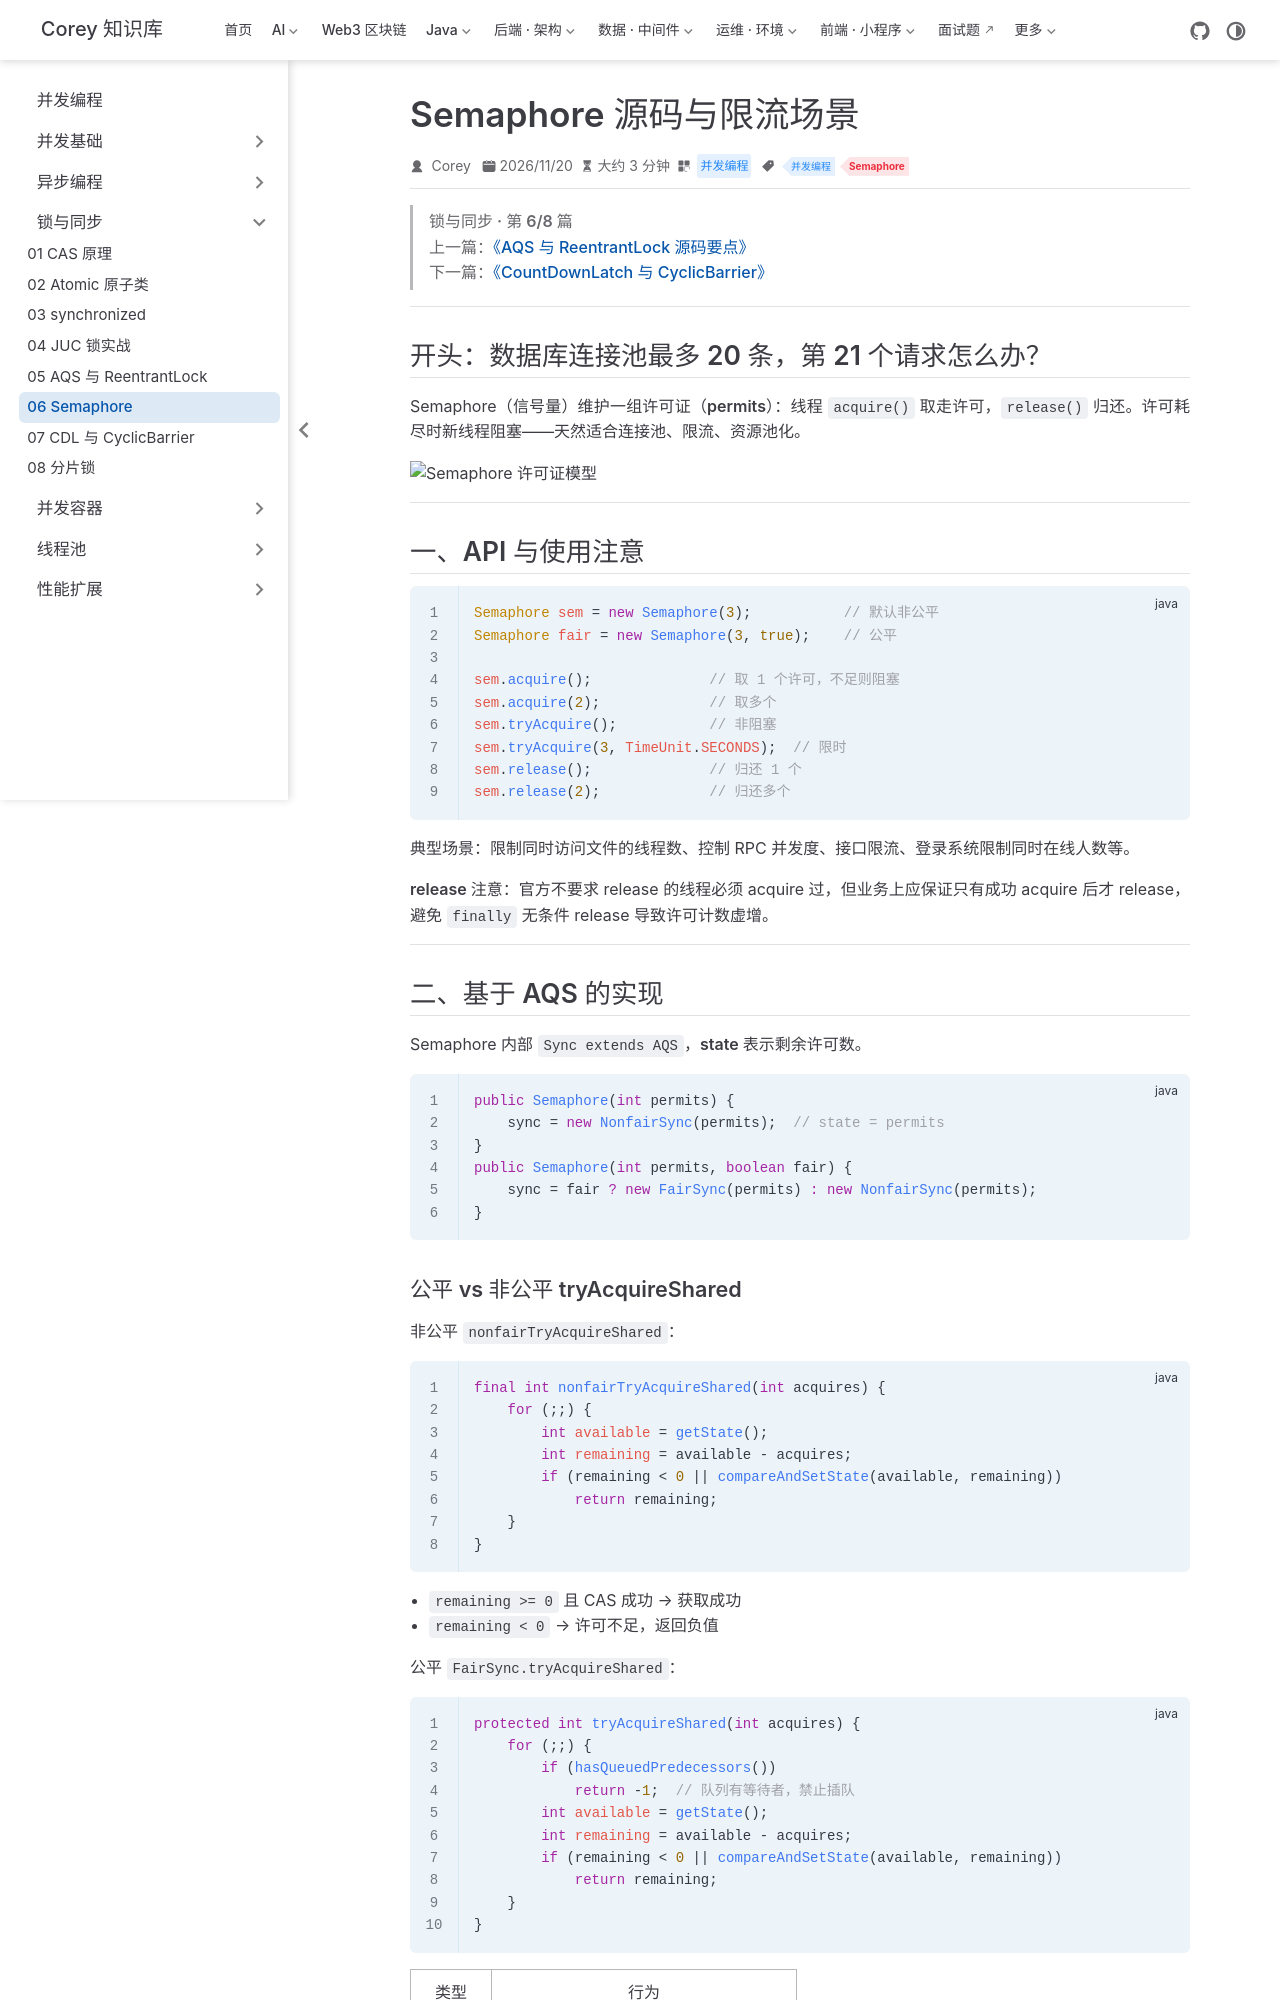

repository: code-corey/code-corey.github.io · page: 并发编程/lock/juc-14-semaphore.html · generator: jekyll

---
title: "Semaphore 源码与限流场景"
sidebarGroup: "锁与同步"
shortTitle: "06 Semaphore"
order: 6
date: 2026-11-20
category: "并发编程"
tag:
  - "并发编程"
  - "Semaphore"
---

> **锁与同步 · 第 6/8 篇**  
> 上一篇：[《AQS 与 ReentrantLock 源码要点》](/并发编程/lock/juc-13-aqs-reentrantlock)  
> 下一篇：[《CountDownLatch 与 CyclicBarrier》](/并发编程/lock/juc-15-latch-barrier)

---

## 开头：数据库连接池最多 20 条，第 21 个请求怎么办？

Semaphore（信号量）维护一组**许可证（permits）**：线程 `acquire()` 取走许可，`release()` 归还。许可耗尽时新线程阻塞——天然适合连接池、限流、资源池化。

![Semaphore 许可证模型](/并发编程/lock/09a/p01-01.png)

---

## 一、API 与使用注意

```java
Semaphore sem = new Semaphore(3);           // 默认非公平
Semaphore fair = new Semaphore(3, true);    // 公平

sem.acquire();              // 取 1 个许可，不足则阻塞
sem.acquire(2);             // 取多个
sem.tryAcquire();           // 非阻塞
sem.tryAcquire(3, TimeUnit.SECONDS);  // 限时
sem.release();              // 归还 1 个
sem.release(2);             // 归还多个
```

典型场景：限制同时访问文件的线程数、控制 RPC 并发度、接口限流、登录系统限制同时在线人数等。

**release 注意**：官方不要求 release 的线程必须 acquire 过，但业务上应保证只有成功 acquire 后才 release，避免 `finally` 无条件 release 导致许可计数虚增。

---

## 二、基于 AQS 的实现

Semaphore 内部 `Sync extends AQS`，**state 表示剩余许可数**。

```java
public Semaphore(int permits) {
    sync = new NonfairSync(permits);  // state = permits
}
public Semaphore(int permits, boolean fair) {
    sync = fair ? new FairSync(permits) : new NonfairSync(permits);
}
```
